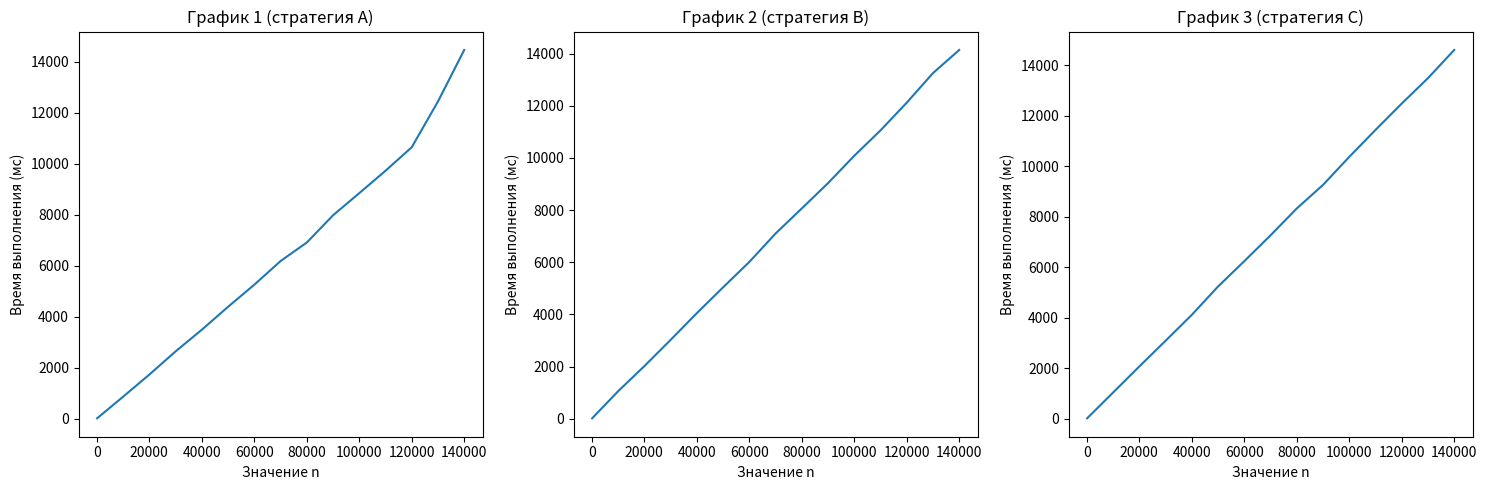

Reproduce this figure in Python.
import numpy as np
import matplotlib.pyplot as plt

# Данные для первого графика (стратегия A)
x1 = np.array([100,10100,20100,30100,40100,50100,60100,70100,80100,90100,100100,110100,120100,130100,140100])
y1 = np.array([9,865.2,1733.3,2643.3,3492.8,4392,5260.6,6186.3,6913.7,7982.4,8851.8,9729.8,10653.1,12450.7,14470.4])

# Данные для второго графика (стратегия B)
x2 = np.array([100,10100,20100,30100,40100,50100,60100,70100,80100,90100,100100,110100,120100,130100,140100])
y2 = np.array([20.8,1067.9,2029.2,3033.3,4057.9,5046.2,6018.8,7107.8,8068,9037.2,10085.2,11058.1,12119.6,13252.1,14137.9])

# Данные для третьего графика (стратегия C)
x3 = np.array([100,10100,20100,30100,40100,50100,60100,70100,80100,90100,100100,110100,120100,130100,140100])
y3 = np.array([10,1041.7,2074,3090.3,4116.2,5238.3,6240.5,7264.2,8326.3,9259,10368.8,11435.5,12478.5,13485.2,14599.8])

# Создаем рисунок и оси для трех графиков
fig, (ax1, ax2, ax3) = plt.subplots(1, 3, figsize=(15, 5))

# Строим первый график (стратегия A)
ax1.plot(x1, y1)
ax1.set_title('График 1 (стратегия A)')
ax1.set_xlabel('Значение n')
ax1.set_ylabel('Время выполнения (мс)')

# Строим второй график (стратегия B)
ax2.plot(x2, y2)
ax2.set_title('График 2 (стратегия B)')
ax2.set_xlabel('Значение n')
ax2.set_ylabel('Время выполнения (мс)')

# Строим третий график (стратегия C)
ax3.plot(x3, y3)
ax3.set_title('График 3 (стратегия C)')
ax3.set_xlabel('Значение n')
ax3.set_ylabel('Время выполнения (мс)')

# Показываем графики
plt.tight_layout()
plt.show()
